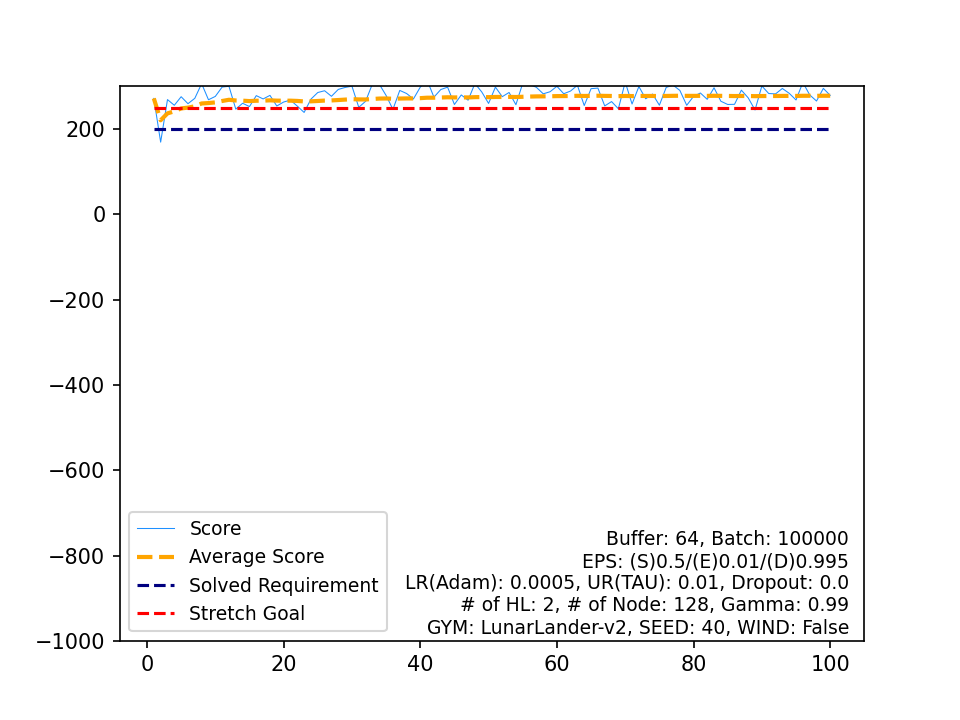

Data behind this chart, as committed beside it:
, Score, Average Score, Timestamp, Solved Requirement, Stretch Goal
0, 271.9, 271.9, 158, 200, 250
1, 169.3, 220.6, 999, 200, 250
2, 269.1, 236.8, 175, 200, 250
3, 255.8, 241.5, 177, 200, 250
4, 275.8, 248.4, 169, 200, 250
5, 259.5, 250.2, 177, 200, 250
6, 272, 253.3, 209, 200, 250
7, 306.5, 260, 240, 200, 250
8, 268.7, 260.9, 211, 200, 250
9, 276.5, 262.5, 191, 200, 250
10, 298.5, 265.8, 214, 200, 250
11, 300.3, 268.6, 216, 200, 250
12, 246.7, 267, 168, 200, 250
13, 260.5, 266.5, 202, 200, 250
14, 252.7, 265.6, 172, 200, 250
15, 278.4, 266.4, 193, 200, 250
16, 270.6, 266.6, 182, 200, 250
17, 278.9, 267.3, 205, 200, 250
18, 254, 266.6, 172, 200, 250
19, 263.3, 266.4, 192, 200, 250
20, 267.9, 266.5, 159, 200, 250
21, 253.8, 265.9, 185, 200, 250
22, 239, 264.8, 154, 200, 250
23, 270.2, 265, 176, 200, 250
24, 285.7, 265.8, 139, 200, 250
25, 289.8, 266.7, 199, 200, 250
26, 276.8, 267.1, 166, 200, 250
27, 292.9, 268, 199, 200, 250
28, 297.5, 269, 217, 200, 250
29, 300.5, 270.1, 177, 200, 250
30, 251, 269.5, 175, 200, 250
31, 265.1, 269.3, 166, 200, 250
32, 305.9, 270.5, 201, 200, 250
33, 305.3, 271.5, 242, 200, 250
34, 278.7, 271.7, 189, 200, 250
35, 246.1, 271, 159, 200, 250
36, 290.6, 271.5, 192, 200, 250
37, 283.3, 271.8, 361, 200, 250
38, 270.6, 271.8, 188, 200, 250
39, 298.2, 272.4, 227, 200, 250
40, 314.7, 273.5, 227, 200, 250
41, 274.8, 273.5, 203, 200, 250
42, 292.6, 273.9, 181, 200, 250
43, 298.3, 274.5, 208, 200, 250
44, 257.6, 274.1, 178, 200, 250
45, 280, 274.3, 145, 200, 250
46, 267.6, 274.1, 181, 200, 250
47, 306.8, 274.8, 178, 200, 250
48, 287, 275, 208, 200, 250
49, 260.1, 274.7, 175, 200, 250
50, 298.4, 275.2, 212, 200, 250
51, 275.9, 275.2, 190, 200, 250
52, 285.7, 275.4, 162, 200, 250
53, 257.1, 275.1, 175, 200, 250
54, 307.5, 275.7, 172, 200, 250
55, 304.5, 276.2, 215, 200, 250
56, 297.8, 276.6, 218, 200, 250
57, 282.6, 276.7, 154, 200, 250
58, 287.5, 276.8, 211, 200, 250
59, 300.2, 277.2, 165, 200, 250
... 40 more rows
